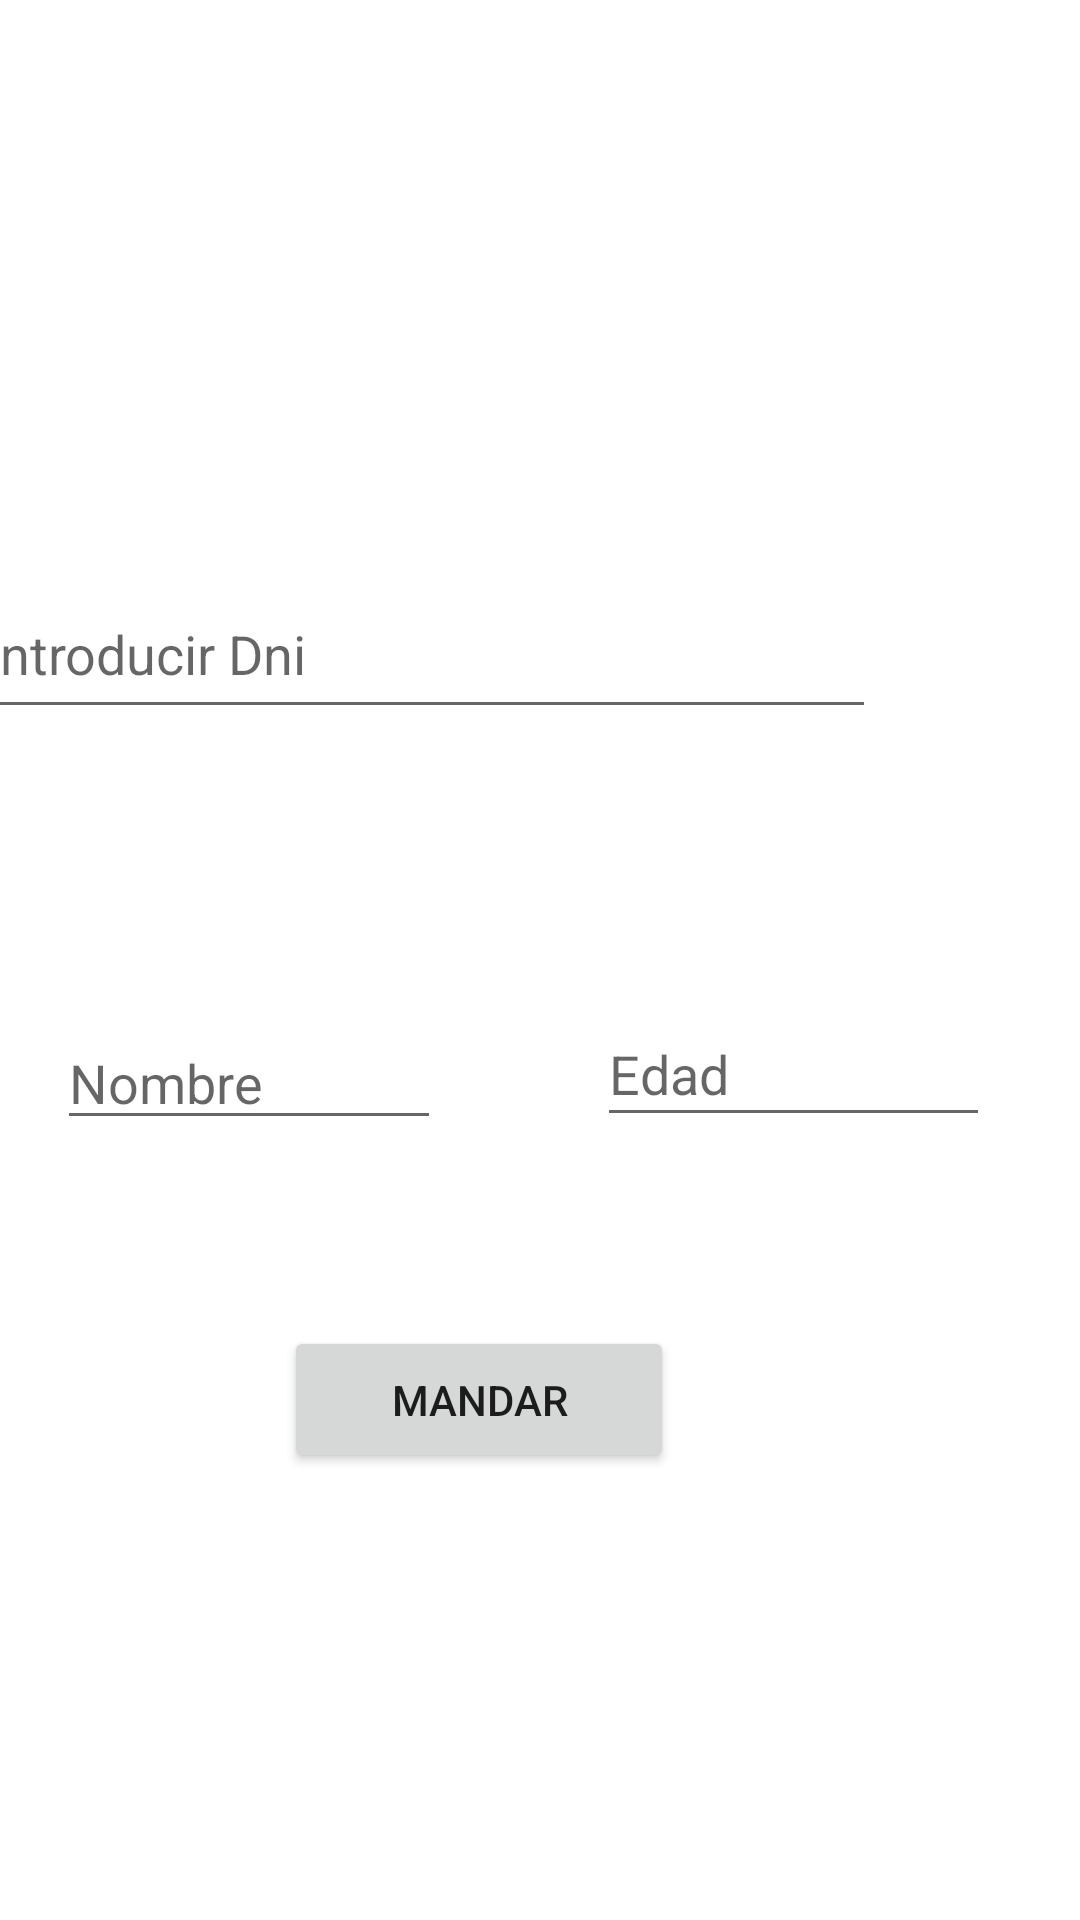

Produce the Android XML layout that renders to this screen, including the resource entries it uses.
<!-- AndroidManifest.xml: application theme Theme.EjercicioPropuestoParcelable -->
<!-- res/layout/activity_main.xml -->
<?xml version="1.0" encoding="utf-8"?>
<androidx.constraintlayout.widget.ConstraintLayout xmlns:android="http://schemas.android.com/apk/res/android"
    xmlns:app="http://schemas.android.com/apk/res-auto"
    xmlns:tools="http://schemas.android.com/tools"
    android:layout_width="match_parent"
    android:layout_height="match_parent"
    tools:context=".MainActivity">

    <EditText
        android:id="@+id/DniTexto"
        android:layout_width="301dp"
        android:layout_height="53dp"
        android:layout_marginStart="16dp"
        android:layout_marginTop="190dp"
        android:layout_marginEnd="94dp"
        android:layout_marginBottom="49dp"
        android:ems="10"
        android:inputType="textPersonName"
        android:hint="Introducir Dni"
        app:layout_constraintBottom_toTopOf="@+id/NombreTexto"
        app:layout_constraintEnd_toEndOf="parent"
        app:layout_constraintStart_toStartOf="parent"
        app:layout_constraintTop_toTopOf="parent" />

    <EditText
        android:id="@+id/NombreTexto"
        android:layout_width="128dp"
        android:layout_height="39dp"
        android:layout_marginStart="16dp"
        android:layout_marginTop="49dp"
        android:layout_marginEnd="49dp"
        android:layout_marginBottom="62dp"
        android:ems="10"
        android:inputType="textPersonName"
        android:hint="Nombre"
        app:layout_constraintBottom_toTopOf="@+id/BotonMandar"
        app:layout_constraintEnd_toStartOf="@+id/EdadTexto"
        app:layout_constraintStart_toStartOf="parent"
        app:layout_constraintTop_toBottomOf="@+id/DniTexto" />

    <EditText
        android:id="@+id/EdadTexto"
        android:layout_width="131dp"
        android:layout_height="45dp"
        android:layout_marginStart="219dp"
        android:layout_marginTop="102dp"
        android:layout_marginEnd="50dp"
        android:layout_marginBottom="1dp"
        android:ems="10"
        android:inputType="number"
        android:hint="Edad"
        app:layout_constraintBottom_toTopOf="@+id/BotonMandar"
        app:layout_constraintEnd_toEndOf="parent"
        app:layout_constraintStart_toStartOf="parent"
        app:layout_constraintTop_toBottomOf="@+id/DniTexto" />

    <Button
        android:id="@+id/BotonMandar"
        android:layout_width="130dp"
        android:layout_height="49dp"
        android:layout_marginStart="120dp"
        android:layout_marginTop="62dp"
        android:layout_marginEnd="161dp"
        android:layout_marginBottom="240dp"
        android:text="Mandar"
        app:layout_constraintBottom_toBottomOf="parent"
        app:layout_constraintEnd_toEndOf="parent"
        app:layout_constraintStart_toStartOf="parent"
        app:layout_constraintTop_toBottomOf="@+id/EdadTexto" />

</androidx.constraintlayout.widget.ConstraintLayout>
<!-- resources referenced by this layout -->
<resources>
  <style name="Theme.EjercicioPropuestoParcelable" parent="Theme.MaterialComponents.DayNight.DarkActionBar">
          
          <item name="colorPrimary">@color/purple_500</item>
          <item name="colorPrimaryVariant">@color/purple_700</item>
          <item name="colorOnPrimary">@color/white</item>
          
          <item name="colorSecondary">@color/teal_200</item>
          <item name="colorSecondaryVariant">@color/teal_700</item>
          <item name="colorOnSecondary">@color/black</item>
          
          <item name="android:statusBarColor" tools:targetApi="l">?attr/colorPrimaryVariant</item>
          
      </style>
  <!-- not gathered from this repository: default colours our renderer supplied (Android Studio template values) -->
  <color name="purple_500">#FF6200EE</color>
  <color name="purple_700">#FF3700B3</color>
  <color name="teal_200">#FF03DAC5</color>
  <color name="teal_700">#FF018786</color>
  <color name="black">#FF000000</color>
  <color name="white">#FFFFFFFF</color>
</resources>
